Image classification data set "fire_dataset_1" (jyyuan666/fire_data_large on GitHub). Class labels (2): fire, no fire.

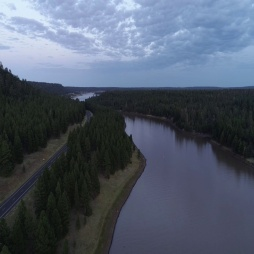
Label: no fire

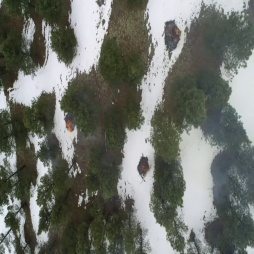
Label: fire

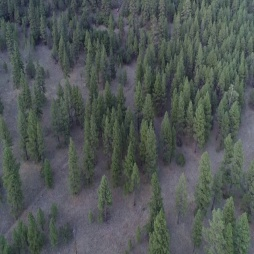
Label: no fire

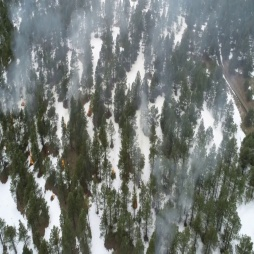
Label: fire

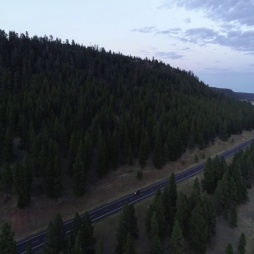
Label: no fire

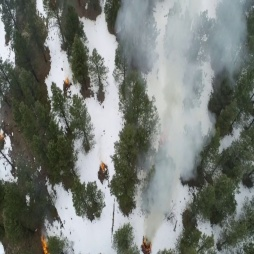
Label: fire
